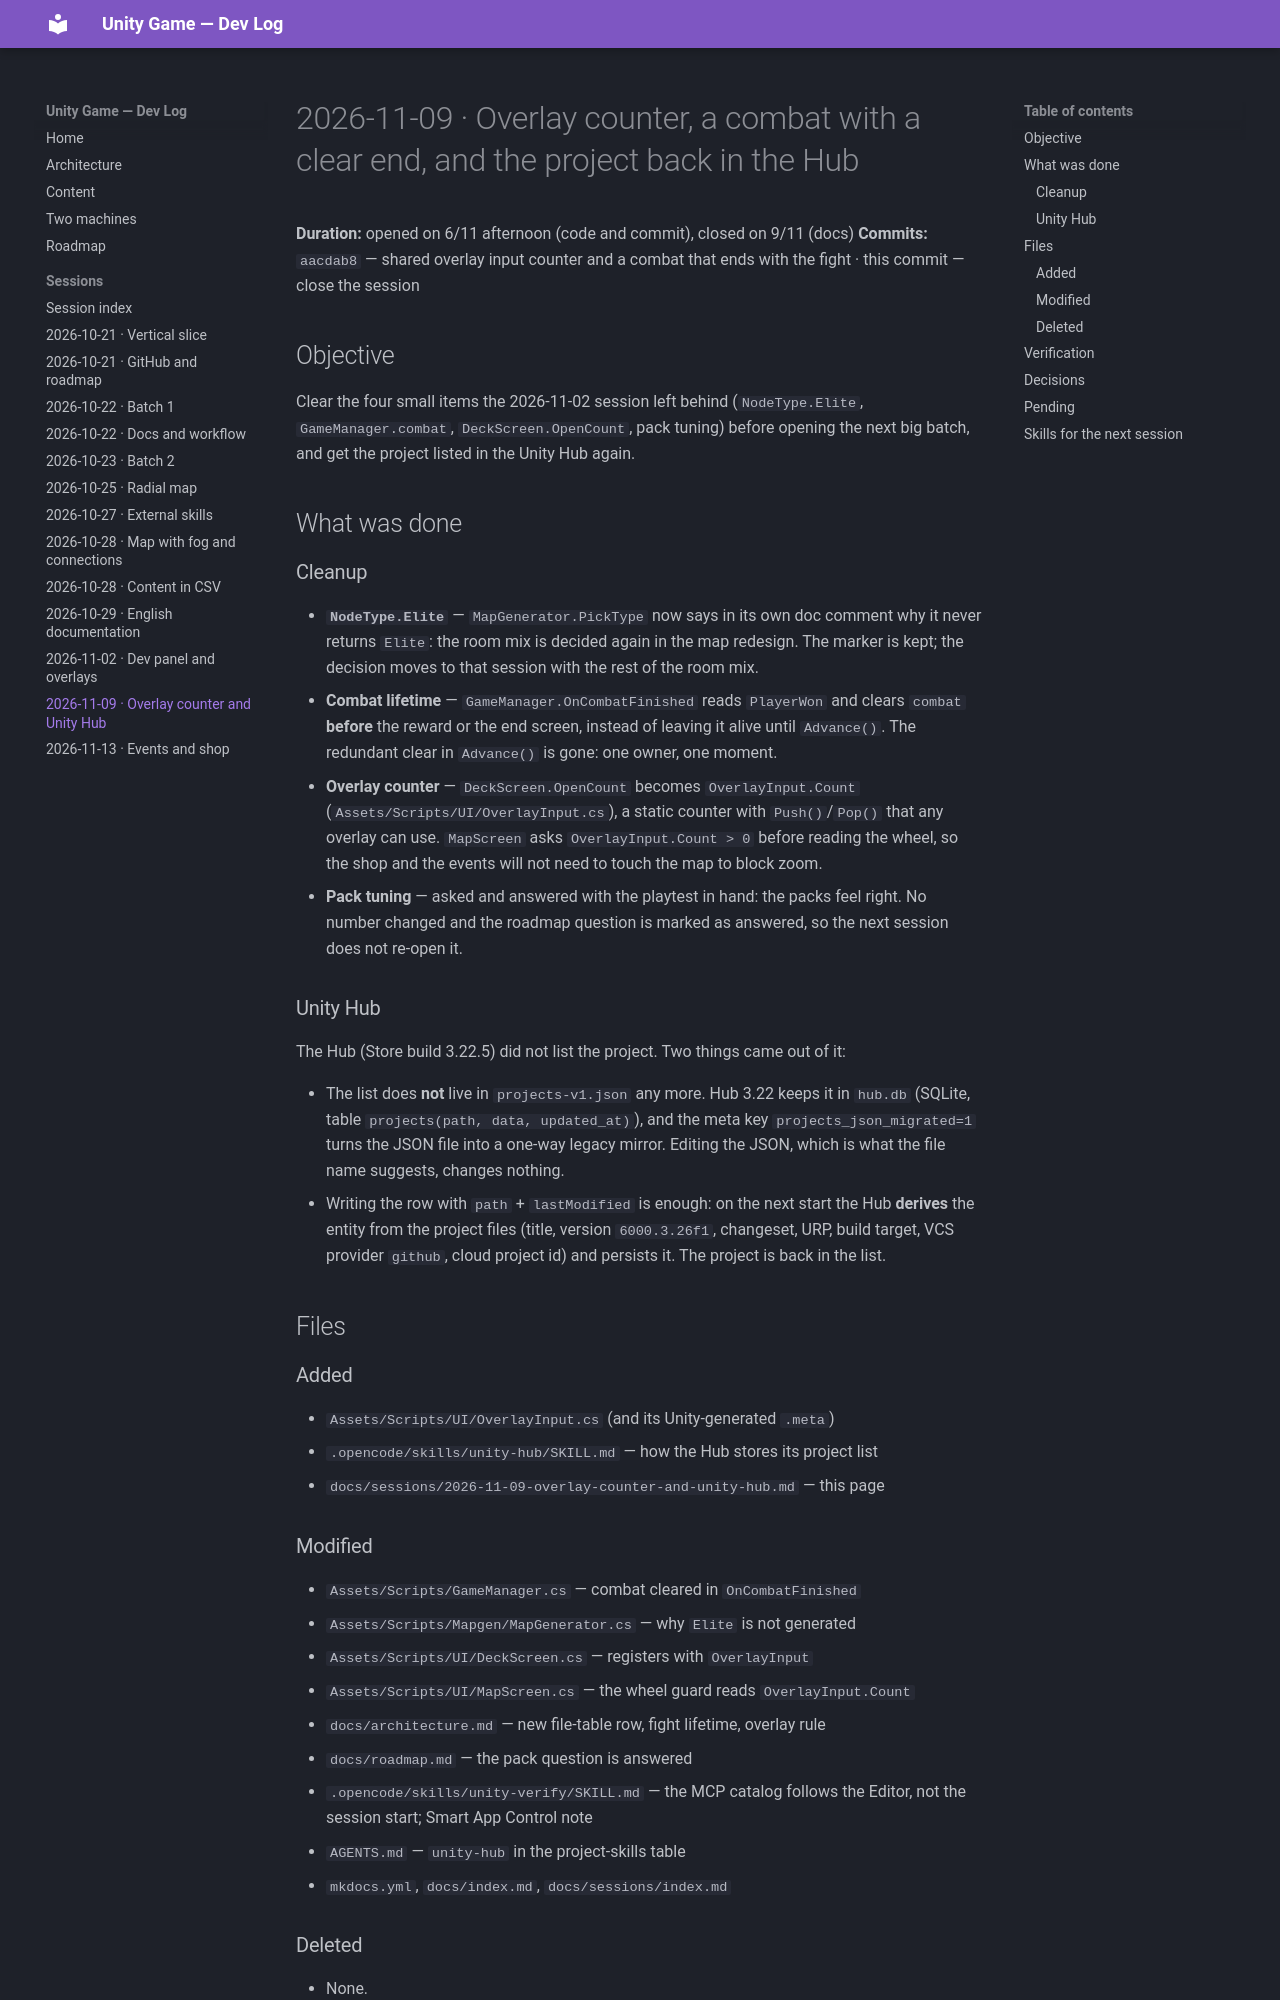

repository: albertacedo/Unity-Game · page: sessions/2026-11-09-overlay-counter-and-unity-hub/index.html · generator: mkdocs

# 2026-11-09 · Overlay counter, a combat with a clear end, and the project back in the Hub

**Duration:** opened on 6/11 afternoon (code and commit), closed on 9/11 (docs)
**Commits:** `aacdab8` — shared overlay input counter and a combat that ends with the
fight · this commit — close the session

## Objective

Clear the four small items the 2026-11-02 session left behind (`NodeType.Elite`,
`GameManager.combat`, `DeckScreen.OpenCount`, pack tuning) before opening the next big
batch, and get the project listed in the Unity Hub again.

## What was done

### Cleanup

- **`NodeType.Elite`** — `MapGenerator.PickType` now says in its own doc comment why it
  never returns `Elite`: the room mix is decided again in the map redesign. The marker is
  kept; the decision moves to that session with the rest of the room mix.
- **Combat lifetime** — `GameManager.OnCombatFinished` reads `PlayerWon` and clears
  `combat` **before** the reward or the end screen, instead of leaving it alive until
  `Advance()`. The redundant clear in `Advance()` is gone: one owner, one moment.
- **Overlay counter** — `DeckScreen.OpenCount` becomes `OverlayInput.Count`
  (`Assets/Scripts/UI/OverlayInput.cs`), a static counter with `Push()`/`Pop()` that any
  overlay can use. `MapScreen` asks `OverlayInput.Count > 0` before reading the wheel, so
  the shop and the events will not need to touch the map to block zoom.
- **Pack tuning** — asked and answered with the playtest in hand: the packs feel right.
  No number changed and the roadmap question is marked as answered, so the next session
  does not re-open it.

### Unity Hub

The Hub (Store build 3.22.5) did not list the project. Two things came out of it:

- The list does **not** live in `projects-v1.json` any more. Hub 3.22 keeps it in
  `hub.db` (SQLite, table `projects(path, data, updated_at)`), and the meta key
  `projects_json_migrated=1` turns the JSON file into a one-way legacy mirror. Editing
  the JSON, which is what the file name suggests, changes nothing.
- Writing the row with `path` + `lastModified` is enough: on the next start the Hub
  **derives** the entity from the project files (title, version `6000.3.26f1`, changeset,
  URP, build target, VCS provider `github`, cloud project id) and persists it. The
  project is back in the list.

## Files

### Added

- `Assets/Scripts/UI/OverlayInput.cs` (and its Unity-generated `.meta`)
- `.opencode/skills/unity-hub/SKILL.md` — how the Hub stores its project list
- `docs/sessions/2026-11-09-overlay-counter-and-unity-hub.md` — this page

### Modified

- `Assets/Scripts/GameManager.cs` — combat cleared in `OnCombatFinished`
- `Assets/Scripts/Mapgen/MapGenerator.cs` — why `Elite` is not generated
- `Assets/Scripts/UI/DeckScreen.cs` — registers with `OverlayInput`
- `Assets/Scripts/UI/MapScreen.cs` — the wheel guard reads `OverlayInput.Count`
- `docs/architecture.md` — new file-table row, fight lifetime, overlay rule
- `docs/roadmap.md` — the pack question is answered
- `.opencode/skills/unity-verify/SKILL.md` — the MCP catalog follows the Editor, not the
  session start; Smart App Control note
- `AGENTS.md` — `unity-hub` in the project-skills table
- `mkdocs.yml`, `docs/index.md`, `docs/sessions/index.md`

### Deleted

- None.
